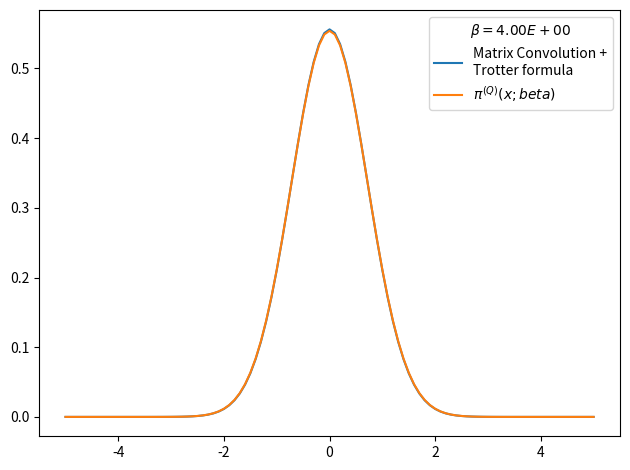

Here is the Python script that generated this plot:
# -*- coding: utf-8 -*-
from __future__ import division
import numpy as np
import matplotlib.pyplot as plt
from time import time
import pandas as pd

def rho_free(x,xp,beta):
    """
    Uso: devuelve elemento de matriz dsnsidad para el caso de una partícula libre en un toro infinito.
    """
    return (2.*np.pi*beta)**(-0.5) * np.exp(-(x-xp)**2 / (2 * beta) )

def harmonic_potential(x):
    """Devuelve valor del potencial harmónico para una posición x dada"""
    return 0.5*x**2

def anharmonic_potential(x):
    """Devuelve valor de potencial anharmónico para una posición x dada"""
    return 0.5*x**2 - x**3 + x**4

def QHO_canonical_ensemble(x,beta):
    """
    Uso:    calcula probabilidad teórica cuántica de encontrar al osciladoe armónico 
            (presente en un baño térmico) en la posición x.
    
    Recibe:
        x: float            -> posición
        beta: float         -> inverso de temperatura en unidades reducidas beta = 1/T.
    
    Devuelve:
        probabilidad teórica cuántica en posición dada para temperatura T dada. 
    """
    return (np.tanh(beta/2.)/np.pi)**0.5 * np.exp(- x**2 * np.tanh(beta/2.))

def rho_trotter(x_max = 5., nx = 101, beta=1, potential=harmonic_potential):
    """
    Uso:    devuelve matriz densidad en aproximación de Trotter para altas temperaturas y un potencial dado

    Recibe:
        grid: list      -> lista de dimensión N
        beta: float     -> inverso de temperatura en unidades reducidas
        potential: func -> potencial de interacción

    Devuelve:
        matrix          -> matriz densidad de dimension NxN
    """
    dx = 2. * x_max / (nx - 1)
    grid_x = np.array([i*dx for i in range(-int((nx-1)/2), int(nx/2 + 1))])
    rho = np.array([ [ rho_free(x , xp, beta) * np.exp(-0.5*beta*(potential(x)+potential(xp))) for x in grid_x] for xp in grid_x])
    return rho, grid_x, dx

def density_matrix_convolution_trotter(rho, grid_x, N_iter = 4, beta_ini = 1, print_steps=True):
    """
    Uso:    
    """
    dx = grid_x[1] - grid_x[0]
    beta_fin = beta_ini * 2 **  N_iter
    print('beta_ini = %.3f'%beta_ini)
    for i in range(N_iter):
        rho = dx * np.dot(rho,rho)
        if print_steps==True:
            print(u'Iteration %d) beta: 2^%d * beta_ini -> 2^%d * beta_ini'%(i, i, i+1))
    trace_rho = np.trace(rho)*dx
    return rho, trace_rho, beta_fin

def save_pi_x_csv(grid_x, x_weights, file_name, relevant_info, print_data=True):
    # Guardamos datos de pi(x;beta) en archivo .csv usando pandas
    pi_x_data = {'Position x': grid_x,
                'Prob. density': x_weights}
    pi_x_data = pd.DataFrame(data=pi_x_data)
    with open(file_name,mode='w') as rho_csv:
        rho_csv.write(relevant_info+'\n')
    rho_csv.close()
    with open(file_name,mode='a') as rho_csv:
        pi_x_data.to_csv(rho_csv)
    rho_csv.close()
    if print_data==True:
        print(pi_x_data)
    return pi_x_data

x_max = 5.
nx = 101
N_iter = 4
beta_fin = 4
beta_ini = beta_fin * 2**(-N_iter)
potential, potential_string = harmonic_potential, 'harmonic_potential'
rho, grid_x, dx = rho_trotter(x_max = x_max, nx = nx, beta = beta_ini, potential = potential)
rho, trace_rho, beta_fin_2 = density_matrix_convolution_trotter(rho, grid_x, N_iter = N_iter, beta_ini = beta_ini, print_steps=True)
# checkpoint: trace(rho)=0 when N_beta>16 and nx~1000 or nx~100
# parece que la diferencia entre los picos es siempre constante
# cuando N_beta=4 el resultado es más óptimo
print(trace_rho, beta_fin_2)
rho_normalized = rho/trace_rho          #rho normalizado 
x_weights = np.diag(rho_normalized)     #densidad de probabilidad dada por los elementos de la diagonal
file_name = 'pi_x-%s-x_max_%.3f-nx_%d-N_iter_%d-beta_fin_%.3f.csv'%(potential_string,x_max,nx,N_iter,beta_fin)
relevant_info = u'# %s   x_max = %.3f   nx = %d   N_iter = %d   beta_ini = %.3f   beta_fin = %.3f'%(potential_string,x_max,nx,N_iter,beta_fin,beta_ini)
save_pi_x_csv(grid_x, x_weights, file_name, relevant_info, print_data=0)

# Figura preliminar
plt.figure()
plt.plot(grid_x, x_weights, label = 'Matrix Convolution +\nTrotter formula')
plt.plot(grid_x, QHO_canonical_ensemble(grid_x,beta_fin), label=u'$\pi^{(Q)}(x;beta)$' )
plt.legend(title=u'$\\beta=%.2E$'%beta_fin)
plt.tight_layout()
plt.show()
plt.close()
